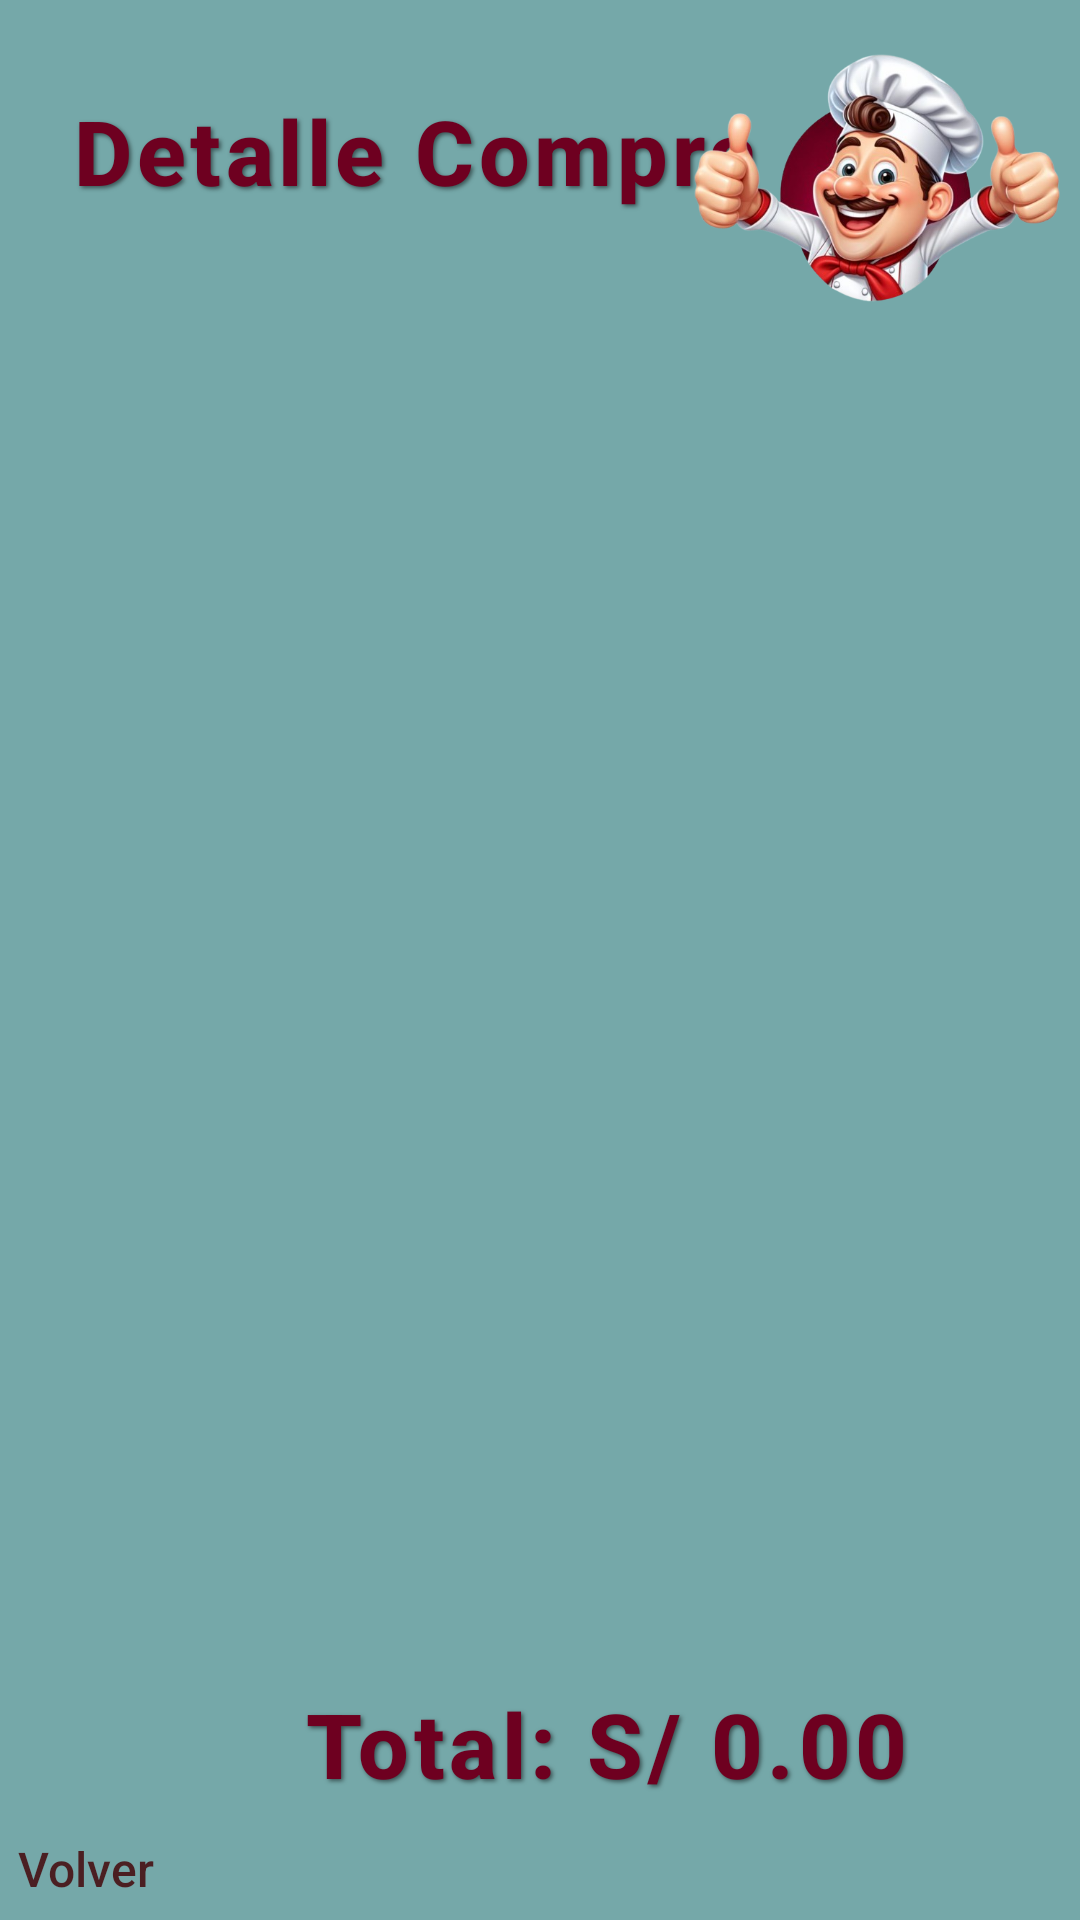

This screen was rendered from an Android layout file. Write that file and the resources it references.
<!-- AndroidManifest.xml: application theme Theme.ExamFinal -->
<!-- res/layout/activity_cliente_detalle_compra.xml -->
<?xml version="1.0" encoding="utf-8"?>
<androidx.constraintlayout.widget.ConstraintLayout xmlns:android="http://schemas.android.com/apk/res/android"
    xmlns:app="http://schemas.android.com/apk/res-auto"
    xmlns:tools="http://schemas.android.com/tools"
    android:layout_width="match_parent"
    android:layout_height="match_parent"
    android:background="#75A8A9"
    tools:context=".cliente.ClienteDetalleCompraActivity">

    
    <TextView
        android:id="@+id/tvTituloDetalleCompra"
        android:layout_width="277dp"
        android:layout_height="81dp"
        android:layout_gravity="center"
        android:fontFamily="sans-serif-medium"
        android:letterSpacing="0.05"
        android:padding="16dp"
        android:shadowColor="#80000000"
        android:shadowDx="2"
        android:shadowDy="2"
        android:shadowRadius="3"
        android:text="Detalle Compra"
        android:textAlignment="center"
        android:textColor="#6E0020"
        android:textSize="30sp"
        android:textStyle="bold"
        app:layout_constraintBottom_toBottomOf="parent"
        app:layout_constraintEnd_toEndOf="parent"
        app:layout_constraintHorizontal_bias="0.0"
        app:layout_constraintStart_toStartOf="parent"
        app:layout_constraintTop_toTopOf="parent"
        app:layout_constraintVertical_bias="0.025" />

    <ImageView
        android:id="@+id/imglogoclientesVerCompras"
        android:layout_width="132dp"
        android:layout_height="106dp"
        app:layout_constraintBottom_toBottomOf="parent"
        app:layout_constraintEnd_toEndOf="parent"
        app:layout_constraintHorizontal_bias="0.992"
        app:layout_constraintStart_toStartOf="parent"
        app:layout_constraintTop_toTopOf="parent"
        app:layout_constraintVertical_bias="0.001"
        app:srcCompat="@drawable/principal_cheff" />

    

    

    <androidx.recyclerview.widget.RecyclerView
        android:id="@+id/recyclerDetalleCompra"
        android:layout_width="383dp"
        android:layout_height="538dp"
        android:paddingTop="10dp"
        app:layout_constraintBottom_toBottomOf="parent"
        app:layout_constraintEnd_toEndOf="parent"
        app:layout_constraintHorizontal_bias="0.428"
        app:layout_constraintStart_toStartOf="parent"
        app:layout_constraintTop_toTopOf="parent"
        app:layout_constraintVertical_bias="0.445" />

    <TextView
        android:id="@+id/tvTotalGeneral"
        android:layout_width="277dp"
        android:layout_height="81dp"
        android:layout_gravity="center"
        android:fontFamily="sans-serif-medium"
        android:letterSpacing="0.05"
        android:padding="16dp"
        android:shadowColor="#80000000"
        android:shadowDx="2"
        android:shadowDy="2"
        android:shadowRadius="3"
        android:text="Total: S/ 0.00"
        android:textAlignment="center"
        android:textColor="#6E0020"
        android:textSize="30sp"
        android:textStyle="bold"
        app:layout_constraintBottom_toBottomOf="parent"
        app:layout_constraintEnd_toEndOf="parent"
        app:layout_constraintHorizontal_bias="0.768"
        app:layout_constraintStart_toStartOf="parent"
        app:layout_constraintTop_toTopOf="parent"
        app:layout_constraintVertical_bias="0.975" />

    <TextView
        android:id="@+id/tvVerClientesVerDetalleCompraVolver"
        android:layout_width="wrap_content"
        android:layout_height="wrap_content"
        android:clickable="true"
        android:focusable="true"
        android:fontFamily="sans-serif-medium"
        android:text="Volver"
        android:textColor="#4B1F22"
        android:textSize="16sp"
        app:layout_constraintBottom_toBottomOf="parent"
        app:layout_constraintEnd_toEndOf="parent"
        app:layout_constraintHorizontal_bias="0.019"
        app:layout_constraintStart_toStartOf="parent"
        app:layout_constraintTop_toTopOf="parent"
        app:layout_constraintVertical_bias="0.99" />


</androidx.constraintlayout.widget.ConstraintLayout>
<!-- resources referenced by this layout -->
<resources>
  <!-- drawable principal_cheff: png bitmap (drawable, 237975 bytes) -->
  <style name="Theme.ExamFinal" parent="Base.Theme.ExamFinal" />
  <style name="Base.Theme.ExamFinal" parent="Theme.Material3.DayNight.NoActionBar">
          
          
      </style>
</resources>
